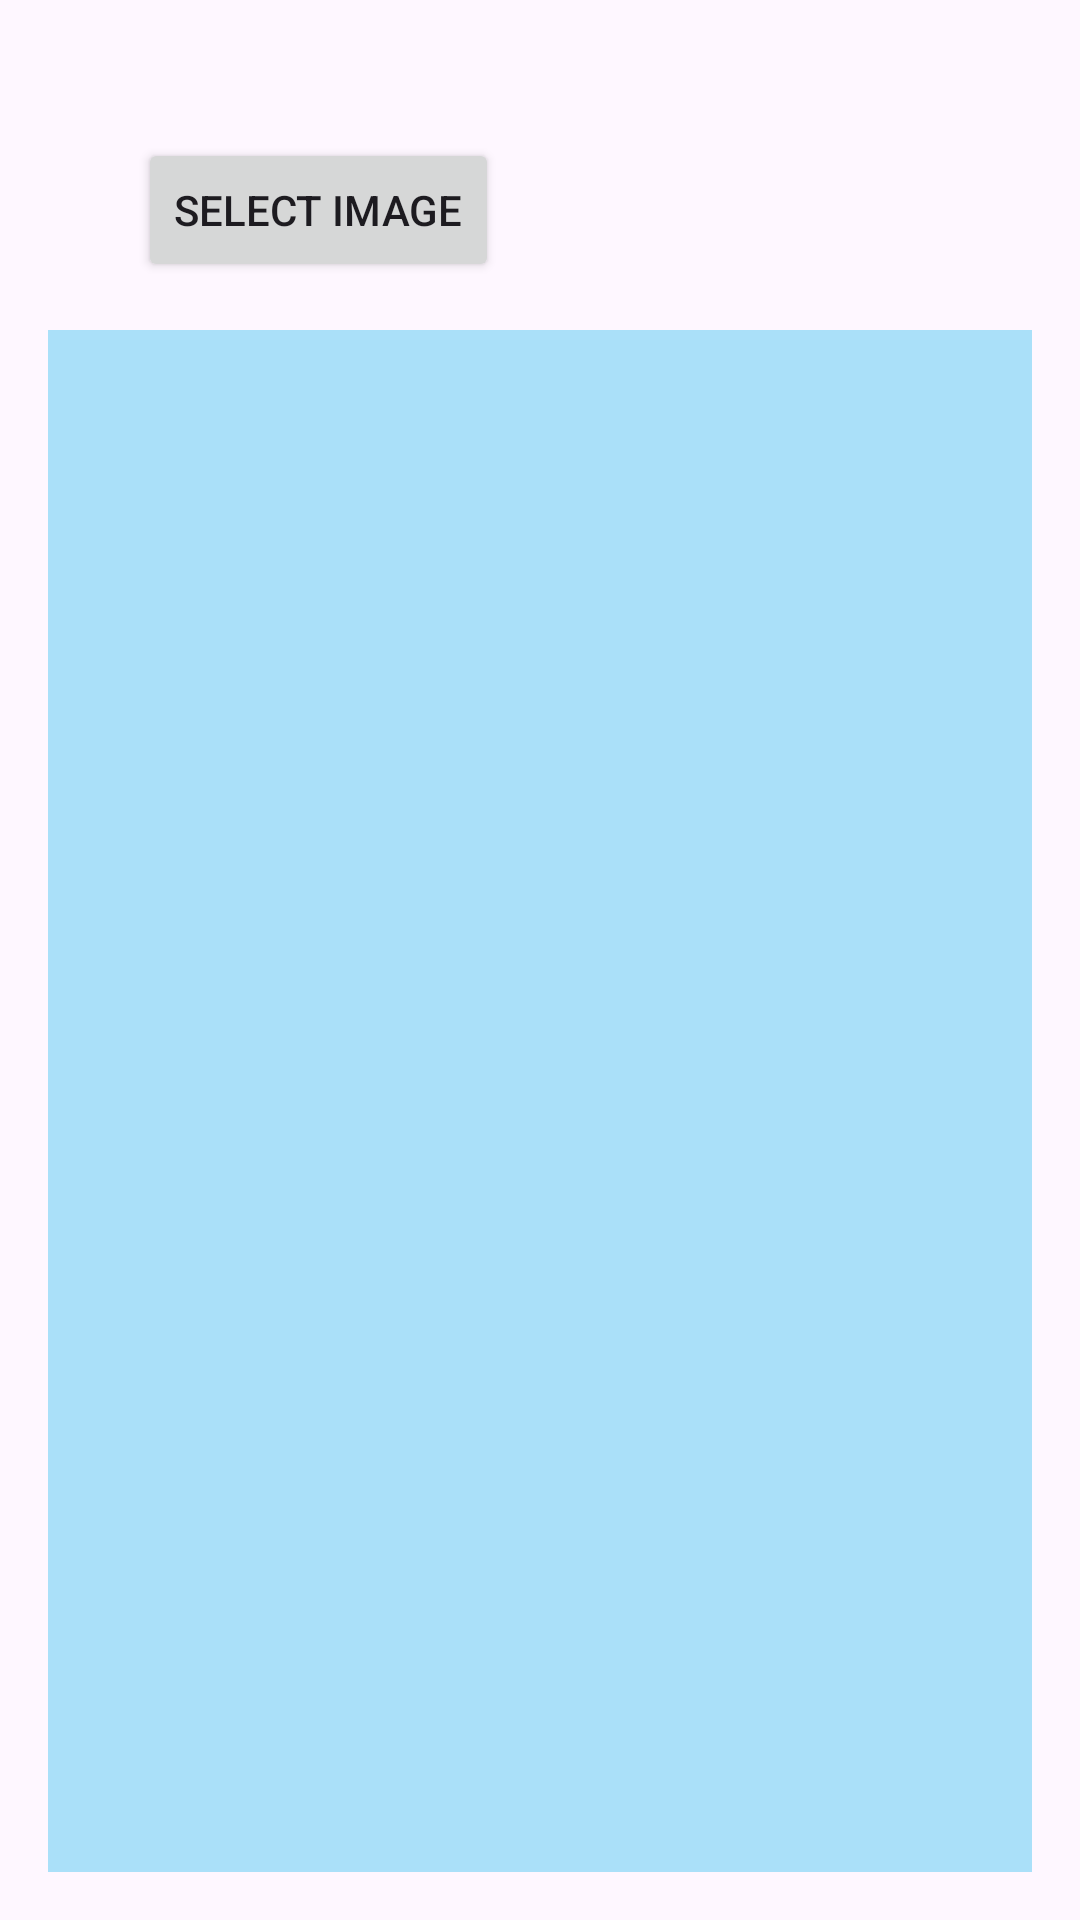

Android layout source for this screen:
<!-- AndroidManifest.xml: application theme Theme.EyeGlassesApp -->
<!-- res/layout/activity_test_remove_bg.xml -->
<?xml version="1.0" encoding="utf-8"?>
<LinearLayout xmlns:android="http://schemas.android.com/apk/res/android"
    android:layout_width="match_parent"
    android:layout_height="match_parent"
    android:orientation="vertical"
    android:padding="16dp">

    <Button
        android:id="@+id/buttonSelectImage"
        android:layout_width="wrap_content"
        android:layout_height="wrap_content"
        android:text="Select Image"
        android:layout_marginTop="30dp"
        android:layout_marginStart="30dp"/>

    <ImageView
        android:id="@+id/imageView_test"
        android:layout_width="match_parent"
        android:layout_height="match_parent"
        android:layout_marginTop="16dp"
        android:contentDescription="image description"
        android:scaleType="centerInside"
        android:background="@color/babyblue"/>

</LinearLayout>
<!-- resources referenced by this layout -->
<resources>
  <color name="babyblue">#AAE0F9</color>
  <style name="Theme.EyeGlassesApp" parent="Base.Theme.EyeGlassesApp" />
  <style name="Base.Theme.EyeGlassesApp" parent="Theme.Material3.DayNight.NoActionBar">
          
          <item name="colorPrimary">@color/grey</item>
      </style>
  <color name="grey">#3f3f3f</color>
</resources>
